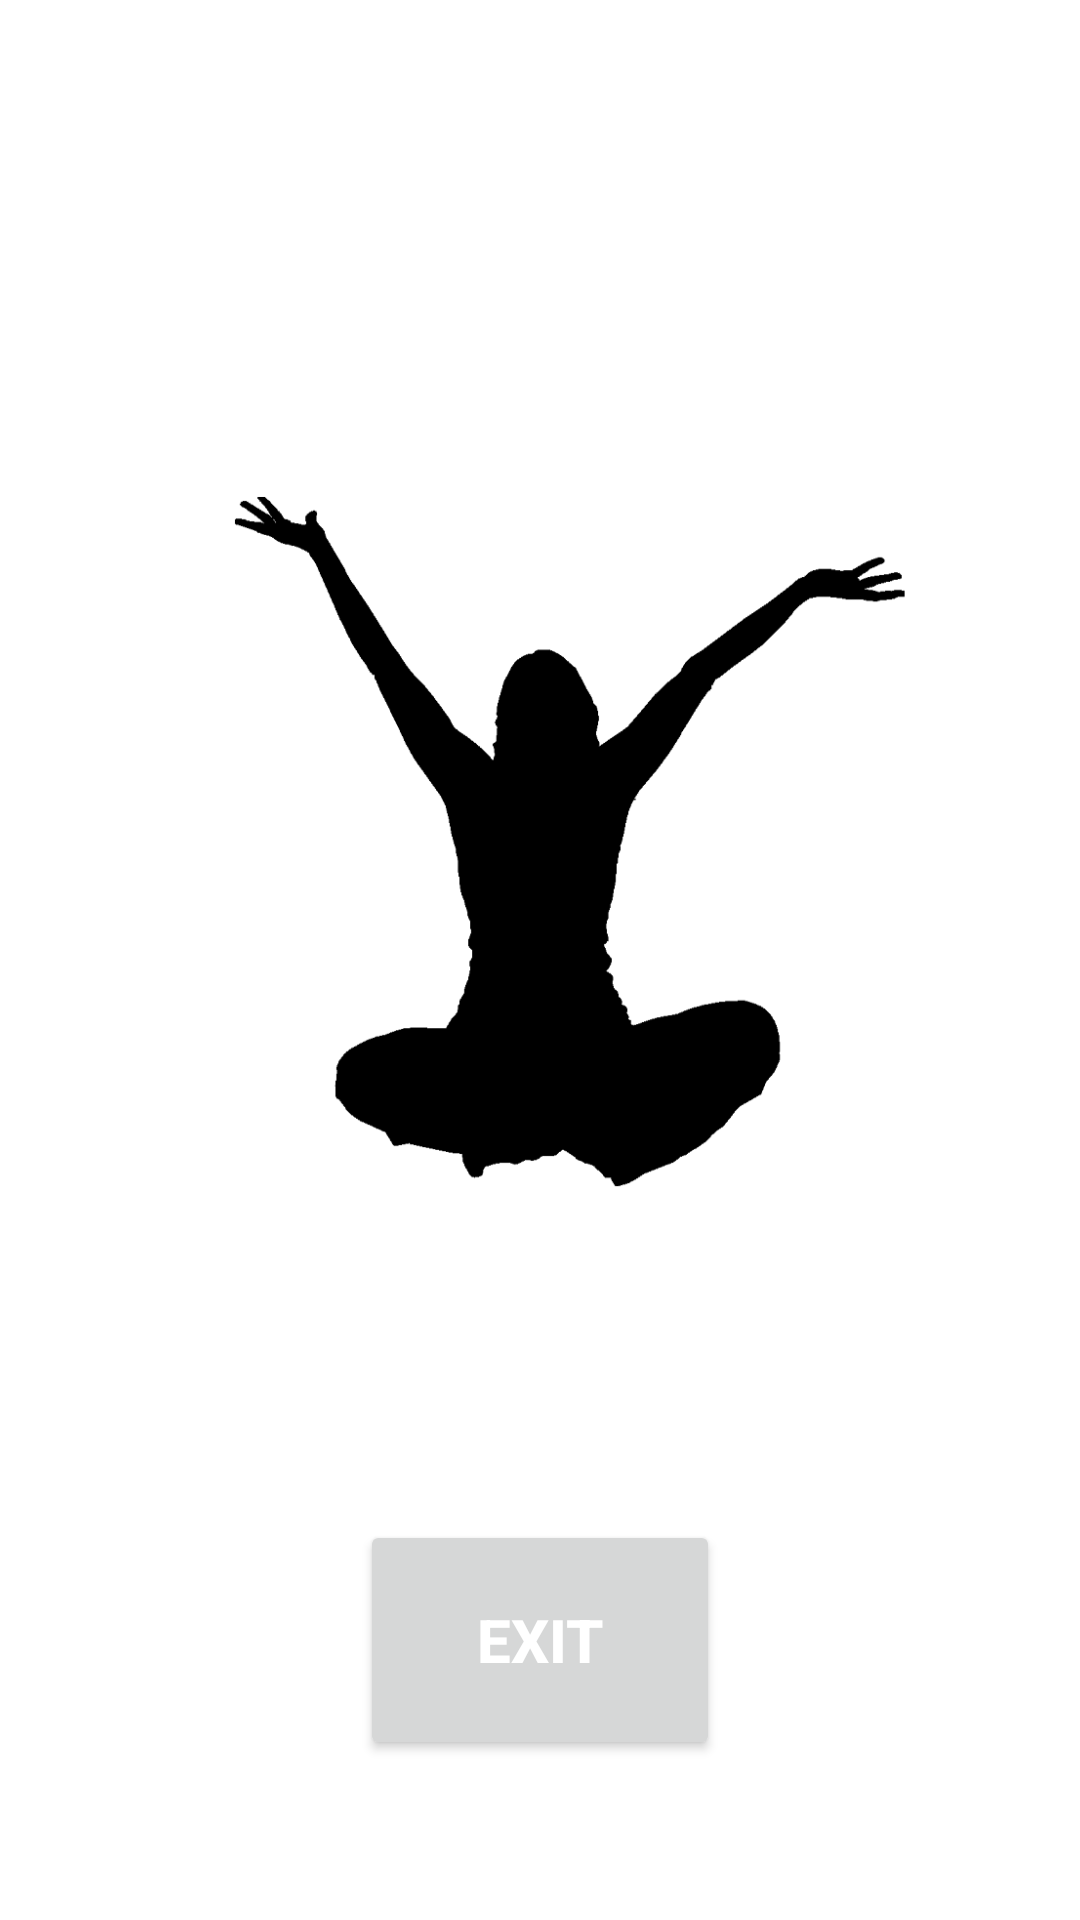

The Android layout XML behind this screen, and the referenced resources:
<!-- AndroidManifest.xml: application theme Theme.ALAFitness -->
<!-- res/layout/activity_end.xml -->
<?xml version="1.0" encoding="utf-8"?>
<androidx.constraintlayout.widget.ConstraintLayout xmlns:android="http://schemas.android.com/apk/res/android"
    xmlns:app="http://schemas.android.com/apk/res-auto"
    xmlns:tools="http://schemas.android.com/tools"
    android:layout_width="match_parent"
    android:layout_height="match_parent"
    android:background="@drawable/concrete"
    tools:context=".EndActivity">


    <ImageView
        android:id="@+id/imageView2"
        android:layout_width="0dp"
        android:layout_height="301dp"
        android:layout_marginTop="124dp"
        app:layout_constraintEnd_toEndOf="parent"
        app:layout_constraintHorizontal_bias="0.0"
        app:layout_constraintStart_toStartOf="parent"
        app:layout_constraintTop_toTopOf="parent"
        app:srcCompat="@drawable/yoga" />

    <TextView
        android:id="@+id/ExerciseText"
        android:layout_width="wrap_content"
        android:layout_height="wrap_content"
        android:layout_marginStart="32dp"
        android:text="YOU DID IT, "
        android:textColor="@color/white"
        android:textSize="35dp"
        android:textStyle="bold"
        app:layout_constraintBottom_toBottomOf="parent"
        app:layout_constraintStart_toStartOf="parent"
        app:layout_constraintTop_toBottomOf="@+id/imageView2"
        app:layout_constraintVertical_bias="0.2" />

    <TextView
        android:id="@+id/username"
        android:layout_width="wrap_content"
        android:layout_height="wrap_content"
        android:layout_marginEnd="32dp"
        android:text="@string/username"
        android:textColor="@color/white"
        android:textSize="35dp"
        android:textStyle="bold"
        app:layout_constraintBottom_toBottomOf="parent"
        app:layout_constraintEnd_toEndOf="parent"
        app:layout_constraintHorizontal_bias="0.0"
        app:layout_constraintStart_toEndOf="@+id/ExerciseText"
        app:layout_constraintTop_toBottomOf="@+id/imageView2"
        app:layout_constraintVertical_bias="0.2" />

    <Button
        android:id="@+id/exit_Button"
        android:layout_width="120dp"
        android:layout_height="80dp"
        android:layout_marginBottom="52dp"
        android:gravity="center"
        android:text="EXIT"
        android:textColor="@android:color/white"
        android:textSize="20sp"
        android:textStyle="bold"
        app:layout_constraintBottom_toBottomOf="parent"
        app:layout_constraintEnd_toEndOf="parent"
        app:layout_constraintStart_toStartOf="parent"
        app:layout_constraintTop_toBottomOf="@+id/ExerciseText" />


</androidx.constraintlayout.widget.ConstraintLayout>
<!-- resources referenced by this layout -->
<resources>
  <color name="white">#FFFFFFFF</color>
  <!-- drawable yoga: png bitmap (drawable-v24, 22057 bytes) -->
  <string name="username">Username</string>
  <style name="Theme.ALAFitness" parent="Theme.MaterialComponents.DayNight.DarkActionBar">
          
          <item name="colorPrimary">#DF455C</item>
          <item name="colorPrimaryVariant">#670211</item>
          <item name="colorOnPrimary">#E0E1DF</item>
          
          <item name="colorSecondary">#77CDCD</item>
          <item name="colorSecondaryVariant">#3E6A6A</item>
          <item name="colorOnSecondary">#89A6BD</item>
          
          <item name="android:statusBarColor" tools:targetApi="l">#FFFFFFFF</item>
          
      </style>
</resources>
